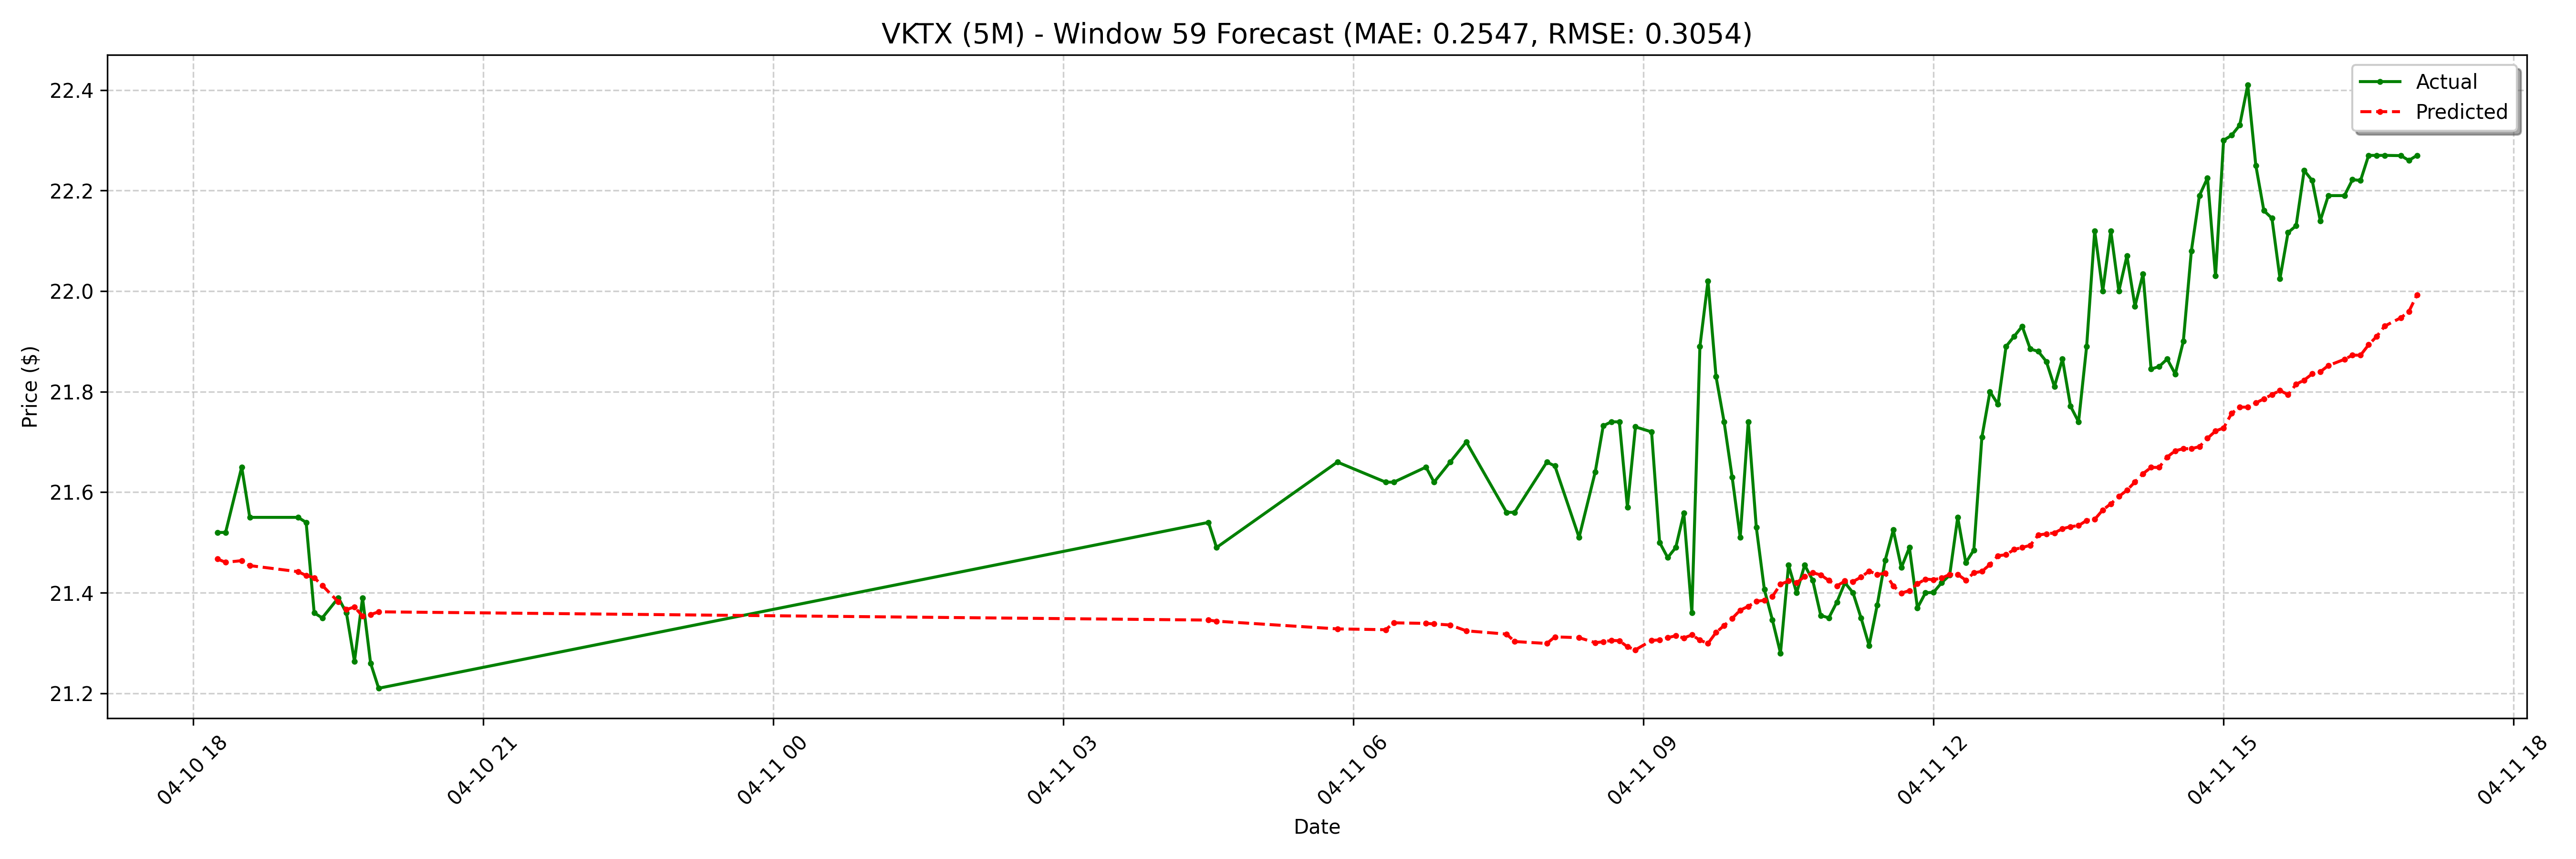

Source data for this figure (header and first rows):
date, actual, forecast
2025-04-10 18:15:00-04:00, 21.52, 21.47
2025-04-10 18:20:00-04:00, 21.52, 21.46
2025-04-10 18:30:00-04:00, 21.65, 21.46
2025-04-10 18:35:00-04:00, 21.55, 21.45
2025-04-10 19:05:00-04:00, 21.55, 21.44
2025-04-10 19:10:00-04:00, 21.54, 21.43
2025-04-10 19:15:00-04:00, 21.36, 21.43
2025-04-10 19:20:00-04:00, 21.35, 21.41
2025-04-10 19:30:00-04:00, 21.39, 21.38
2025-04-10 19:35:00-04:00, 21.36, 21.37
2025-04-10 19:40:00-04:00, 21.26, 21.37
2025-04-10 19:45:00-04:00, 21.39, 21.35
2025-04-10 19:50:00-04:00, 21.26, 21.36
2025-04-10 19:55:00-04:00, 21.21, 21.36
2025-04-11 04:30:00-04:00, 21.54, 21.35
2025-04-11 04:35:00-04:00, 21.49, 21.34
2025-04-11 05:50:00-04:00, 21.66, 21.33
2025-04-11 06:20:00-04:00, 21.62, 21.33
2025-04-11 06:25:00-04:00, 21.62, 21.34
2025-04-11 06:45:00-04:00, 21.65, 21.34
2025-04-11 06:50:00-04:00, 21.62, 21.34
2025-04-11 07:00:00-04:00, 21.66, 21.34
2025-04-11 07:10:00-04:00, 21.7, 21.32
2025-04-11 07:35:00-04:00, 21.56, 21.32
2025-04-11 07:40:00-04:00, 21.56, 21.3
2025-04-11 08:00:00-04:00, 21.66, 21.3
2025-04-11 08:05:00-04:00, 21.65, 21.31
2025-04-11 08:20:00-04:00, 21.51, 21.31
2025-04-11 08:30:00-04:00, 21.64, 21.3
2025-04-11 08:35:00-04:00, 21.73, 21.3
2025-04-11 08:40:00-04:00, 21.74, 21.31
2025-04-11 08:45:00-04:00, 21.74, 21.3
2025-04-11 08:50:00-04:00, 21.57, 21.29
2025-04-11 08:55:00-04:00, 21.73, 21.29
2025-04-11 09:05:00-04:00, 21.72, 21.31
2025-04-11 09:10:00-04:00, 21.5, 21.31
2025-04-11 09:15:00-04:00, 21.47, 21.31
2025-04-11 09:20:00-04:00, 21.49, 21.31
2025-04-11 09:25:00-04:00, 21.56, 21.31
2025-04-11 09:30:00-04:00, 21.36, 21.32
2025-04-11 09:35:00-04:00, 21.89, 21.31
2025-04-11 09:40:00-04:00, 22.02, 21.3
2025-04-11 09:45:00-04:00, 21.83, 21.32
2025-04-11 09:50:00-04:00, 21.74, 21.33
2025-04-11 09:55:00-04:00, 21.63, 21.35
2025-04-11 10:00:00-04:00, 21.51, 21.37
2025-04-11 10:05:00-04:00, 21.74, 21.37
2025-04-11 10:10:00-04:00, 21.53, 21.38
2025-04-11 10:15:00-04:00, 21.41, 21.39
2025-04-11 10:20:00-04:00, 21.35, 21.39
2025-04-11 10:25:00-04:00, 21.28, 21.42
2025-04-11 10:30:00-04:00, 21.45, 21.42
2025-04-11 10:35:00-04:00, 21.4, 21.42
2025-04-11 10:40:00-04:00, 21.45, 21.43
2025-04-11 10:45:00-04:00, 21.43, 21.44
2025-04-11 10:50:00-04:00, 21.36, 21.44
2025-04-11 10:55:00-04:00, 21.35, 21.42
2025-04-11 11:00:00-04:00, 21.38, 21.41
2025-04-11 11:05:00-04:00, 21.42, 21.42
2025-04-11 11:10:00-04:00, 21.4, 21.42
... 68 more rows
